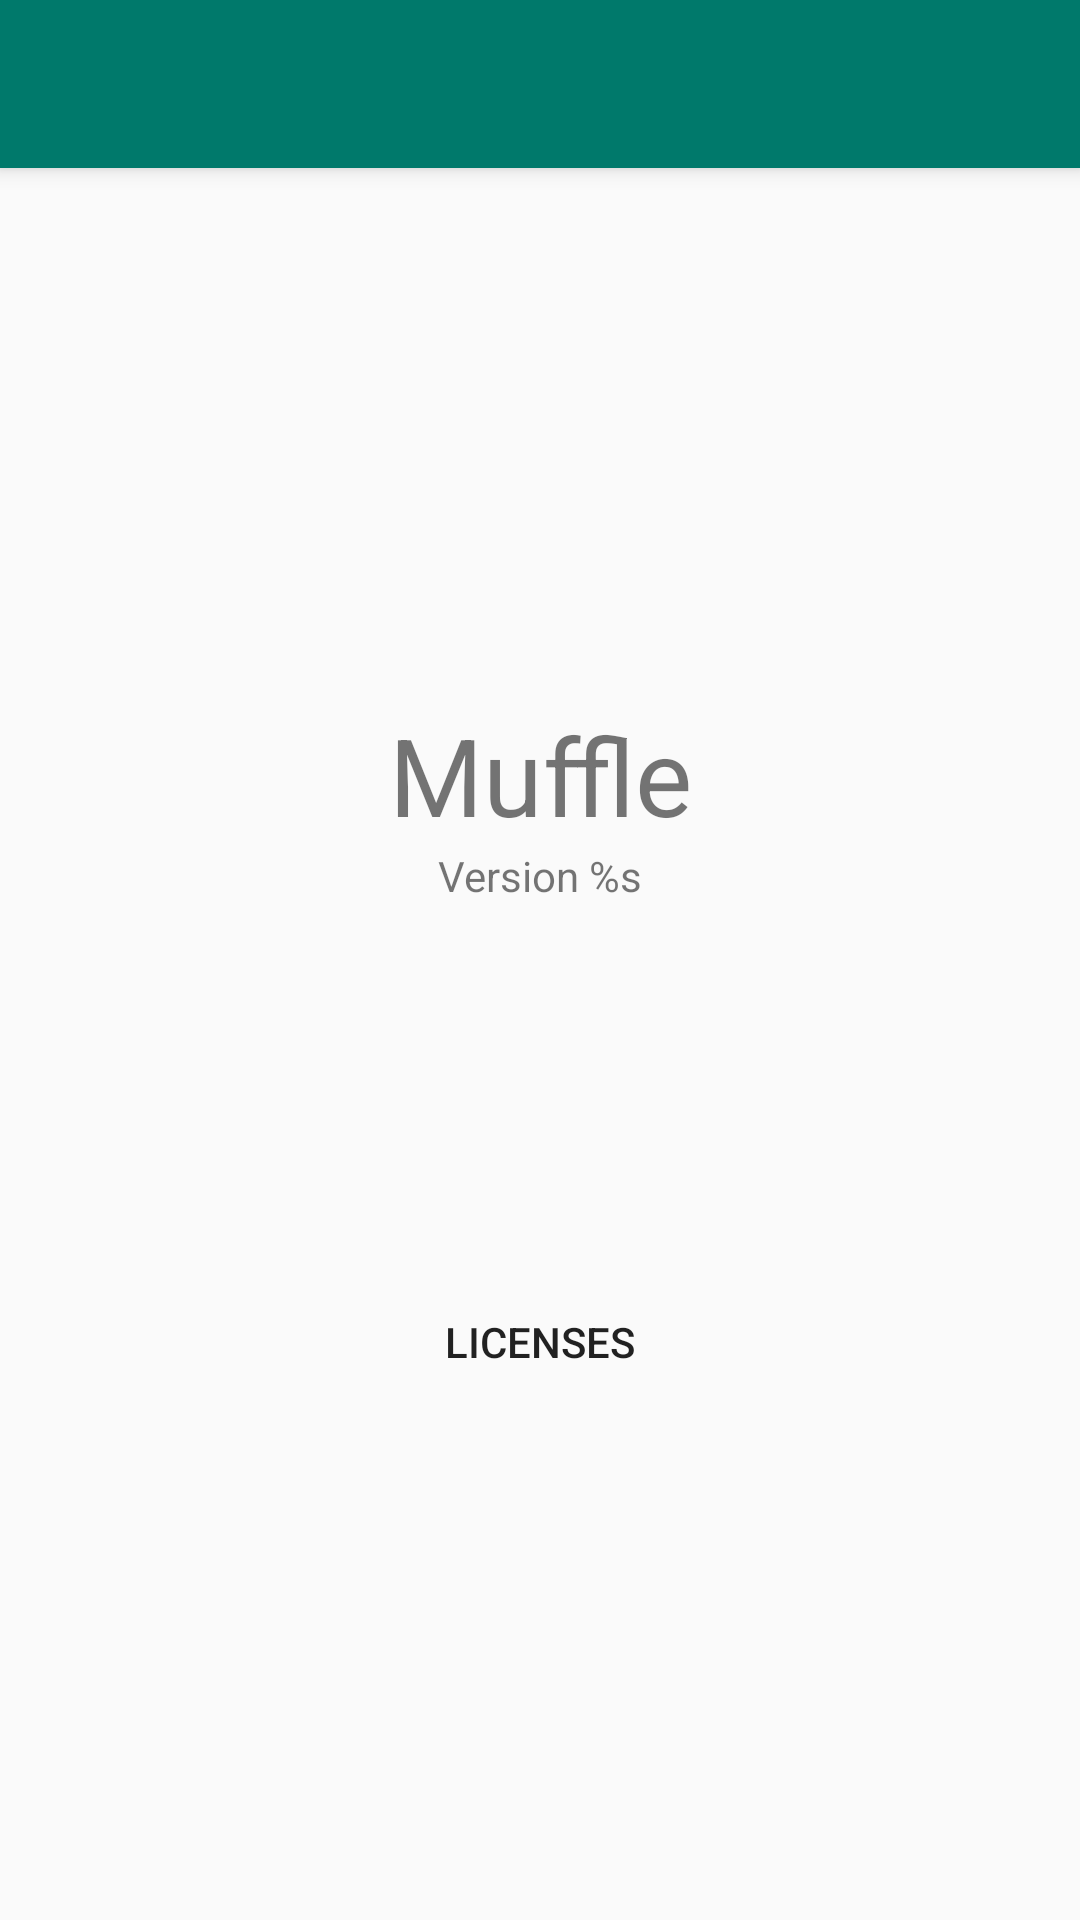

Android layout source for this screen:
<!-- AndroidManifest.xml: application theme AppTheme -->
<!-- res/layout/activity_app_info.xml -->
<?xml version="1.0" encoding="utf-8"?>
<androidx.coordinatorlayout.widget.CoordinatorLayout xmlns:android="http://schemas.android.com/apk/res/android"
    xmlns:app="http://schemas.android.com/apk/res-auto"
    xmlns:tools="http://schemas.android.com/tools"
    android:layout_width="match_parent"
    android:layout_height="match_parent"
    tools:context=".AppInfoActivity">

    <com.google.android.material.appbar.AppBarLayout
        android:layout_width="match_parent"
        android:layout_height="wrap_content"
        android:theme="@style/AppTheme.AppBarOverlay">

        <androidx.appcompat.widget.Toolbar
            android:id="@+id/toolbar"
            android:layout_width="match_parent"
            android:layout_height="?attr/actionBarSize"
            android:background="?attr/colorPrimary"
            app:popupTheme="@style/AppTheme.PopupOverlay" />

    </com.google.android.material.appbar.AppBarLayout>

    <include layout="@layout/content_app_info" />

</androidx.coordinatorlayout.widget.CoordinatorLayout>
<!-- res/layout/content_app_info.xml (included above) -->
<?xml version="1.0" encoding="utf-8"?>
<androidx.constraintlayout.widget.ConstraintLayout xmlns:android="http://schemas.android.com/apk/res/android"
    xmlns:app="http://schemas.android.com/apk/res-auto"
    xmlns:tools="http://schemas.android.com/tools"
    android:layout_width="match_parent"
    android:layout_height="match_parent"
    app:layout_behavior="@string/appbar_scrolling_view_behavior"
    tools:context=".AppInfoActivity"
    tools:showIn="@layout/activity_app_info">

    <androidx.constraintlayout.widget.Guideline
        android:id="@+id/head"
        android:layout_width="wrap_content"
        android:layout_height="wrap_content"
        android:orientation="horizontal"
        app:layout_constraintGuide_percent="0.25" />

    <androidx.constraintlayout.widget.Guideline
        android:id="@+id/footer"
        android:layout_width="wrap_content"
        android:layout_height="wrap_content"
        android:orientation="horizontal"
        app:layout_constraintGuide_percent="0.75" />

    <TextView
        android:id="@+id/appName"
        android:layout_width="wrap_content"
        android:layout_height="wrap_content"
        android:layout_marginTop="32dp"
        android:text="@string/app_name"
        android:textSize="36sp"
        app:layout_constraintEnd_toEndOf="parent"
        app:layout_constraintStart_toStartOf="parent"
        app:layout_constraintTop_toTopOf="@+id/head" />

    <TextView
        android:id="@+id/appVersion"
        android:layout_width="wrap_content"
        android:layout_height="wrap_content"
        android:text="@string/label_version"
        app:layout_constraintEnd_toEndOf="parent"
        app:layout_constraintStart_toStartOf="parent"
        app:layout_constraintTop_toBottomOf="@+id/appName" />

    <ImageView
        android:id="@+id/appIcon"
        android:layout_width="157dp"
        android:layout_height="122dp"
        app:layout_constraintEnd_toEndOf="parent"
        app:layout_constraintStart_toStartOf="parent"
        app:layout_constraintTop_toBottomOf="@+id/appVersion"
        app:srcCompat="@mipmap/ic_launcher" />

    <Button
        android:id="@+id/licensesButton"
        android:layout_width="wrap_content"
        android:layout_height="wrap_content"
        android:background="?attr/selectableItemBackground"
        android:text="@string/btn_licenses"
        app:layout_constraintEnd_toEndOf="parent"
        app:layout_constraintStart_toStartOf="parent"
        app:layout_constraintTop_toBottomOf="@+id/appIcon" />

</androidx.constraintlayout.widget.ConstraintLayout>
<!-- resources referenced by this layout -->
<resources>
  <!-- mipmap ic_launcher: png bitmap (mipmap-hdpi, 4553 bytes) -->
  <string name="app_name">Muffle</string>
  <string name="btn_licenses">Licenses</string>
  <string name="label_version">Version %s</string>
  <style name="AppTheme.AppBarOverlay" parent="ThemeOverlay.AppCompat.Dark.ActionBar" />
  <style name="AppTheme.PopupOverlay" parent="ThemeOverlay.AppCompat.Light" />
  <style name="AppTheme" parent="Theme.AppCompat.Light.DarkActionBar">
          
          <item name="colorPrimary">@color/colorPrimary</item>
          <item name="colorPrimaryDark">@color/colorPrimaryDark</item>
          <item name="colorAccent">@color/colorAccent</item>
      </style>
  <color name="colorPrimary">#00796B</color>
  <color name="colorPrimaryDark">#004C40</color>
  <color name="colorAccent">#546E7A</color>
</resources>
